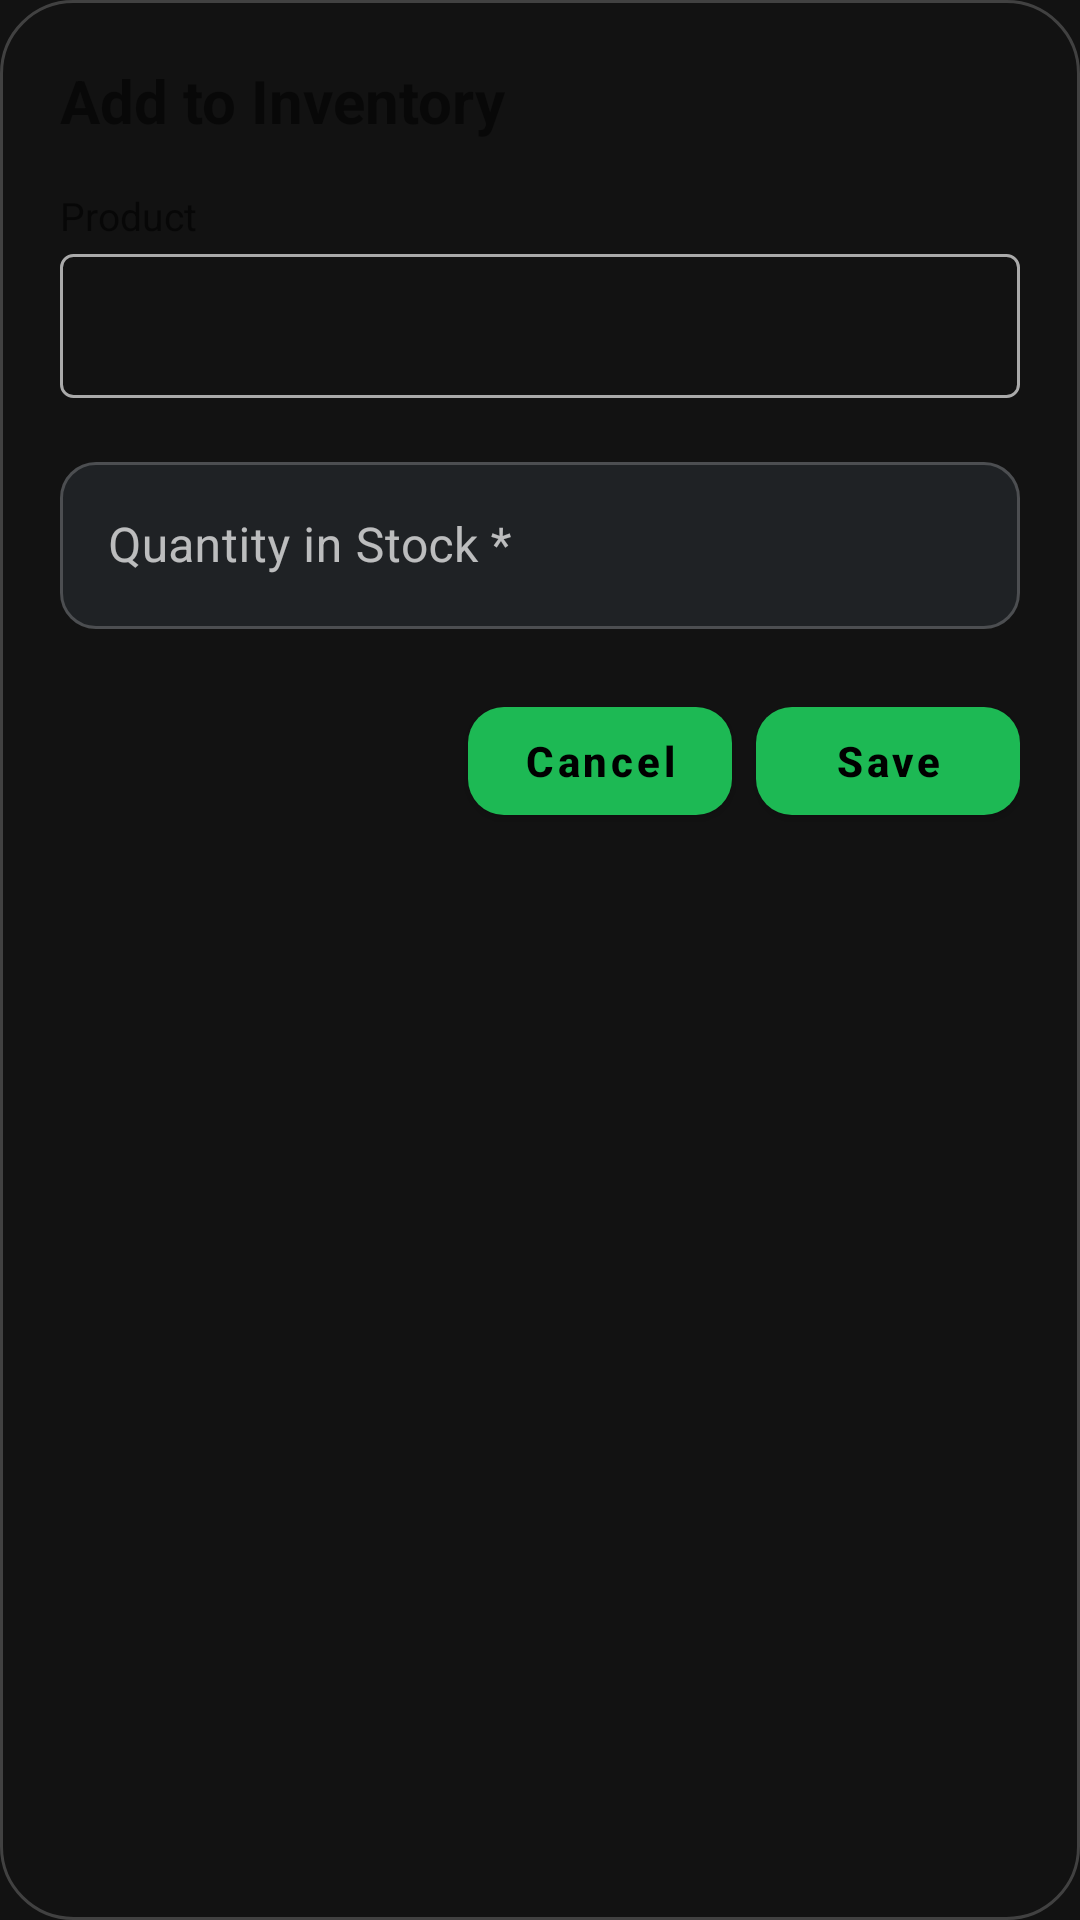

Reconstruct the res/layout file that produces this screen, plus the resources it refers to.
<!-- AndroidManifest.xml: application theme Theme.OpenStock -->
<!-- res/layout/dialog_add_edit_inventory.xml -->
<?xml version="1.0" encoding="utf-8"?>
<LinearLayout xmlns:android="http://schemas.android.com/apk/res/android"
    xmlns:app="http://schemas.android.com/apk/res-auto"
    android:layout_width="match_parent"
    android:layout_height="wrap_content"
    android:orientation="vertical"
    android:padding="20dp"
    android:background="@drawable/bg_dialog_custom">

    <TextView
        android:id="@+id/tvTitle"
        android:layout_width="wrap_content"
        android:layout_height="wrap_content"
        android:text="Add to Inventory"
        android:textSize="20sp"
        android:textStyle="bold"
        android:layout_marginBottom="16dp" />

    <TextView
        android:layout_width="wrap_content"
        android:layout_height="wrap_content"
        android:text="Product"
        android:textSize="13sp"
        android:textColor="?android:attr/textColorSecondary"
        android:layout_marginBottom="4dp" />

    <Spinner
        android:id="@+id/spinnerProduct"
        android:layout_width="match_parent"
        android:layout_height="48dp"
        android:background="@drawable/bg_spinner"
        android:padding="8dp" />

    <com.google.android.material.textfield.TextInputLayout
        android:layout_width="match_parent"
        android:layout_height="wrap_content"
        android:hint="Quantity in Stock *"
        android:layout_marginTop="16dp">
        <com.google.android.material.textfield.TextInputEditText
            android:id="@+id/etQuantity"
            android:layout_width="match_parent"
            android:layout_height="wrap_content"
            android:inputType="numberDecimal" />
    </com.google.android.material.textfield.TextInputLayout>

    <LinearLayout
        android:layout_width="match_parent"
        android:layout_height="wrap_content"
        android:orientation="horizontal"
        android:layout_marginTop="20dp"
        android:gravity="end">

        <com.google.android.material.button.MaterialButton
            android:id="@+id/btnCancel"
            android:layout_width="wrap_content"
            android:layout_height="wrap_content"
            android:text="Cancel"
            android:layout_marginEnd="8dp" />

        <com.google.android.material.button.MaterialButton
            android:id="@+id/btnSave"
            android:layout_width="wrap_content"
            android:layout_height="wrap_content"
            android:text="Save" />
    </LinearLayout>

</LinearLayout>
<!-- resources referenced by this layout -->
<resources>
  <!-- drawable bg_dialog_custom (drawable) -->
  <?xml version="1.0" encoding="utf-8"?>
  <shape xmlns:android="http://schemas.android.com/apk/res/android">
      <solid android:color="@color/background_dark" />
      <corners android:radius="24dp" />
      <stroke android:width="1dp" android:color="@color/glass_stroke" />
  </shape>
  <!-- drawable bg_spinner (drawable) -->
  <?xml version="1.0" encoding="utf-8"?>
  <shape xmlns:android="http://schemas.android.com/apk/res/android"
      android:shape="rectangle">
      <corners android:radius="4dp" />
      <stroke android:width="1dp" android:color="#AAAAAA" />
      <solid android:color="@android:color/transparent" />
  </shape>
  <color name="background_dark">#121212</color>
  <color name="glass_stroke">#33FFFFFF</color>
  <color name="mint_primary">#1DB954</color>
  <color name="mint_dark">#15843C</color>
  <color name="white">#FFFFFFFF</color>
  <color name="black">#FF000000</color>
  <style name="Widget.OpenStock.TextInputLayout" parent="Widget.MaterialComponents.TextInputLayout.OutlinedBox">
          <item name="boxBackgroundColor">#1F2225</item>
          <item name="boxCornerRadiusTopStart">12dp</item>
          <item name="boxCornerRadiusTopEnd">12dp</item>
          <item name="boxCornerRadiusBottomStart">12dp</item>
          <item name="boxCornerRadiusBottomEnd">12dp</item>
          <item name="boxStrokeColor">@color/text_input_stroke_color</item>
          <item name="boxStrokeWidth">1dp</item>
          <item name="hintTextColor">@color/mint_primary</item>
          <item name="android:textColorHint">@color/glass_text_secondary</item>
          <item name="boxStrokeWidthFocused">1.5dp</item>
      </style>
  <style name="Widget.OpenStock.Button.Primary" parent="Widget.MaterialComponents.Button">
          <item name="android:layout_width">wrap_content</item>
          <item name="android:layout_height">wrap_content</item>
          <item name="android:textColor">@color/black</item>
          <item name="iconTint">@color/black</item>
          <item name="backgroundTint">@color/mint_primary</item>
          <item name="cornerRadius">12dp</item>
          <item name="android:textStyle">bold</item>
          <item name="android:textAllCaps">false</item>
      </style>
  <style name="Theme.OpenStock.AlertDialog.Title" parent="TextAppearance.MaterialComponents.Headline6">
          <item name="android:textColor">@color/white</item>
          <item name="android:textStyle">bold</item>
      </style>
  <style name="Theme.OpenStock.AlertDialog.Body" parent="TextAppearance.MaterialComponents.Body1">
          <item name="android:textColor">@color/glass_text_secondary</item>
      </style>
  <style name="Widget.OpenStock.Button.Primary.Dialog" parent="Widget.MaterialComponents.Button.TextButton.Dialog">
          <item name="android:layout_width">wrap_content</item>
          <item name="android:layout_height">wrap_content</item>
          <item name="android:textColor">@color/mint_primary</item>
          <item name="android:textStyle">bold</item>
          <item name="android:textAllCaps">false</item>
      </style>
  <style name="ShapeAppearance.OpenStock.Dialog" parent="">
          <item name="cornerFamily">rounded</item>
          <item name="cornerSize">24dp</item>
      </style>
  <color name="glass_text_secondary">#B3FFFFFF</color>
</resources>
